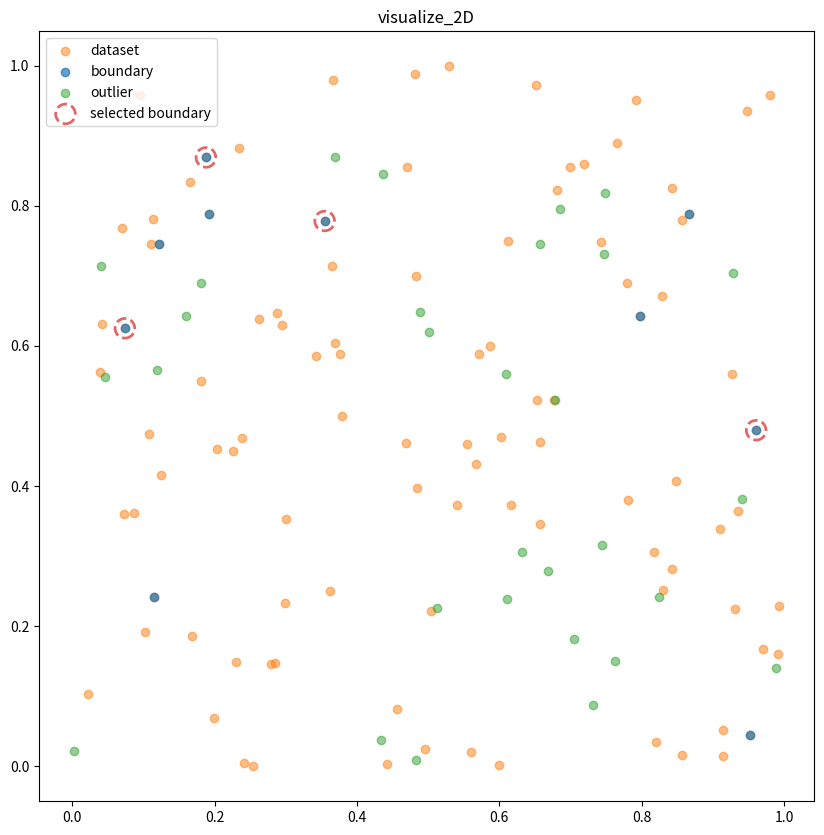

The script that saved this image:
"""
[redacted]
"""
import matplotlib.pyplot as plt


def visualize_2D(dataset, all_boundary, boundary, outlier, title="visualize_2D"):
    plt.figure(figsize=(10, 10))
    scatter_configs = [
        {
            "x": dataset[:, 0],
            "y": dataset[:, 1],
            "c": 'tab:orange',
            'label': "dataset",
            "alpha": 0.5
        },
        {
            "x": dataset[all_boundary, 0],
            "y": dataset[all_boundary, 1],
            "c": 'tab:blue',
            'label': "boundary",
            "alpha": 0.7
        },
        {
            "x": outlier[:, 0],
            "y": outlier[:, 1],
            "c": 'tab:green',
            'label': "outlier",
            "alpha": 0.5
        }
    ]
    for config in scatter_configs:
        plt.scatter(
            x=config["x"],
            y=config["y"],
            c=config["c"],
            label=config["label"],
            alpha=config["alpha"]
        )
    plt.scatter(
        dataset[boundary, 0],
        dataset[boundary, 1],
        label="selected boundary",
        alpha=0.7,
        s=200,
        marker='o',
        facecolor='none',
        edgecolor='tab:red',
        linestyle='dashed',
        linewidth=2
    )
    plt.title(title)
    plt.legend()
    plt.show()


def visualize_3D(dataset, boundary, outlier, title="visualize_3D"):
    fig = plt.figure()
    ax = fig.add_subplot(111, projection='3d')
    ax.scatter(
        dataset[:, 0],
        dataset[:, 1],
        dataset[:, 2],
        c='tab:orange',
        label="dataset",
        alpha=0.5
    )
    ax.scatter(
        dataset[boundary, 0],
        dataset[boundary, 1],
        dataset[boundary, 2],
        c='tab:blue',
        label="boundary",
        alpha=0.5
    )
    ax.scatter(
        outlier[:, 0],
        outlier[:, 1],
        outlier[:, 2],
        c='tab:green',
        label="outlier",
        alpha=0.5
    )
    ax.title(title)
    ax.legend()
    plt.show()


if __name__ == '__main__':
    import numpy as np

    dataset = np.random.rand(100, 2)
    all_boundary = np.arange(10)
    boundary = np.random.choice(all_boundary, size=4, replace=False)
    outlier = np.random.rand(30, 2)

    visualize_2D(
        dataset,
        all_boundary,
        boundary,
        outlier,
        title="visualize_2D"
    )
